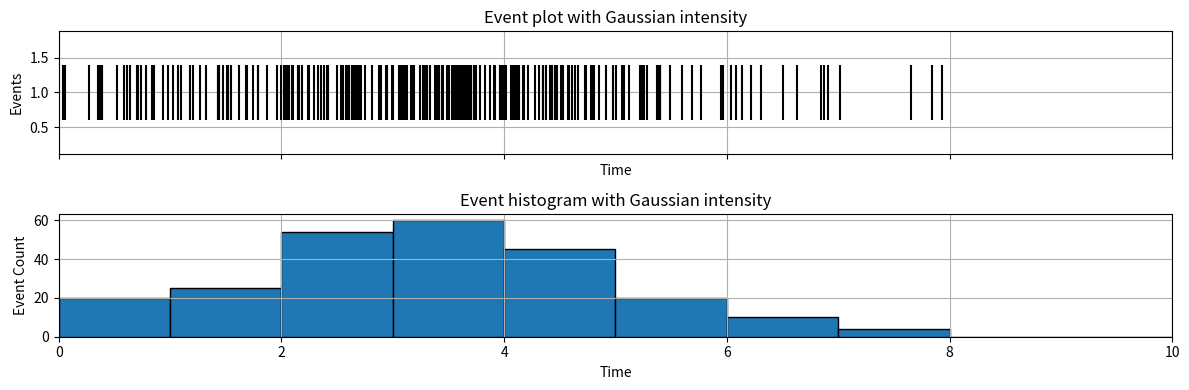

Write the Python code that produced this figure.
"""ALGORITHM 2: Imhomogeneous Poisson process; Taken from Thinning Algorithms for Simulating Point Processes 
[redacted] """

import matplotlib.pyplot as plt
import numpy as np

def define_time(total_time, time_step):
    return np.arange(0, total_time, time_step)

def sample_inhomogeneous_pp_thinning_v2(cif_function, T):
    """_summary_

    Args:
        cif_function (_type_): _description_
        T (Int): Samples are taken from the interval [0, T]

    Returns:
        _type_: _description_
    """
    n = 0
    m = 0
    point = [0]
    s = [0]
    time = define_time(T, 0.01)
    lambda_bar = max([cif_function(x) for x in time])

    while s[m] < T:
        
        u = np.random.uniform(low = 0.01, high = 1)
        w = -np.log(u) / lambda_bar
        s.append(s[m] + w)
        D = np.random.uniform(low = 0.01, high = 1)

        if D <= cif_function(s[m + 1]) / lambda_bar:
            point.append(s[m + 1])
            n += 1

        m += 1

    if point[-1] <= T:
        return {"inhomogeneous": point[1:], "homogeneous": s[1:]}
    
    else:
        return {"inhomogeneous": point[1:-1], "homogeneous": s[1:-1]}

# Define the Gaussian function
def gaussian(x, mu, sigma):
    return np.exp(-((x - mu) ** 2) / (2 * sigma ** 2))

# Define the cif_function using the Gaussian function with peak_time, width, and peak_intensity parameters
def cif_function_gaussian(t, peak_time, width, peak_intensity):
    return gaussian(t, mu=peak_time, sigma=width) * peak_intensity

# Simulate an inhomogeneous Poisson process with the Gaussian intensity rate function
def simulate_gaussian_intensity(T, peak_time, width, peak_intensity):
    result = sample_inhomogeneous_pp_thinning_v2(lambda t: cif_function_gaussian(t, peak_time, width, peak_intensity), T)
    inhomogeneous = result["inhomogeneous"]
    return inhomogeneous

# Compute hist
def compute_hist(events, T, bins, bin_duration , num_bins):
    # Calculate the bin edges
    bin_edges = np.arange(0, T, bin_duration)[:num_bins+1]
    
    hist, bin_edges = np.histogram(events, bins=bins, range=(0, T))
    
    return hist, bin_edges

# Parameters for the simulation
T = 10 
peak_time_of_kernel = 3 
width_of_kernel = 2 
peak_intensity_of_kernel = 50
num_bins = 10
bin_duration = T / num_bins

# Simulate the inhomogeneous Poisson process
inhomogeneous_events = simulate_gaussian_intensity(T, peak_time_of_kernel, width_of_kernel, peak_intensity_of_kernel)
hist, bin_edges = compute_hist(inhomogeneous_events, T, num_bins, bin_duration, num_bins)

# Create a 1x2 grid of subplots
fig, axes = plt.subplots(nrows=2, ncols=1, figsize=(12, 4), sharex=True)

# Plot the event plot
axes[0].eventplot(inhomogeneous_events, linelengths=0.8, color='black')
axes[0].set_xlabel('Time')
axes[0].set_ylabel('Events')
axes[0].set_title('Event plot with Gaussian intensity')
axes[0].grid()
axes[0].set_xlim(0, T)

# Plot the histogram
axes[1].bar(bin_edges[:-1], hist, width = bin_duration, align='edge', edgecolor='black')
axes[1].set_xlabel('Time')
axes[1].set_ylabel('Event Count')
axes[1].set_title('Event histogram with Gaussian intensity')
axes[1].grid()

# Display the plots
plt.tight_layout()
plt.show()

